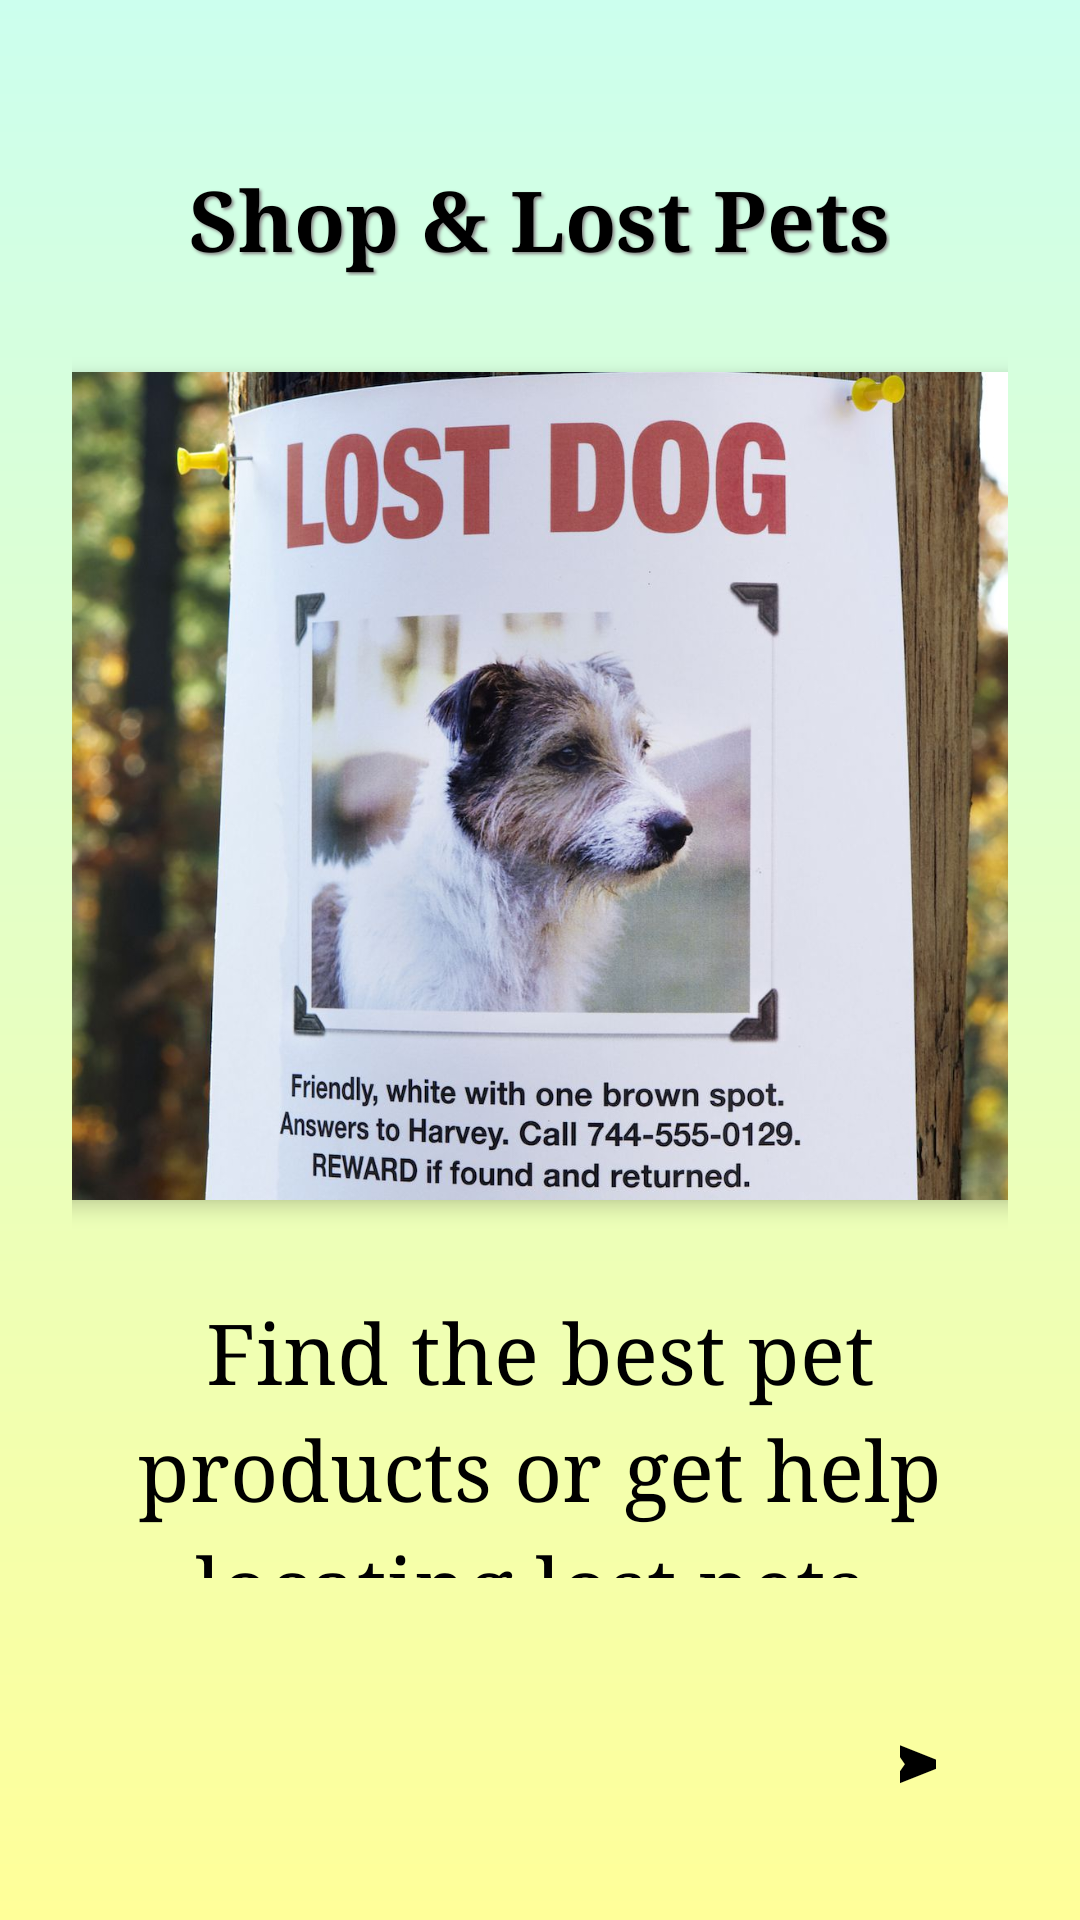

Produce the Android XML layout that renders to this screen, including the resource entries it uses.
<!-- AndroidManifest.xml: application theme Theme.PetPal -->
<!-- res/layout/page4.xml -->
<?xml version="1.0" encoding="utf-8"?>
<LinearLayout xmlns:android="http://schemas.android.com/apk/res/android"
    android:layout_width="match_parent"
    android:layout_height="match_parent"
    xmlns:app="http://schemas.android.com/apk/res-auto"
    android:orientation="vertical"
    android:gravity="center_horizontal"
    android:background="@drawable/bg_gradient"
    android:padding="24dp">

    
    <TextView
        android:id="@+id/titleText"
        android:layout_width="wrap_content"
        android:layout_height="wrap_content"
        android:text="@string/shop_lost_pets"
        android:textSize="28sp"
        android:textStyle="bold"
        android:fontFamily="serif"
        android:textColor="@color/black"
        android:gravity="center"
        android:layout_marginTop="30dp"
        android:layout_marginBottom="20dp"
        android:shadowColor="@color/shadowcolor"
        android:shadowDx="2"
        android:shadowDy="2"
        android:shadowRadius="2" />

    
    <androidx.cardview.widget.CardView
        android:layout_width="400dp"
        android:layout_height="300dp"
        android:layout_marginBottom="20dp"
        app:cardCornerRadius="20dp"
        app:cardElevation="4dp"
        app:cardPreventCornerOverlap="true"
        app:cardUseCompatPadding="true">

        <ImageView
            android:id="@+id/lostDogImage"
            android:layout_width="match_parent"
            android:layout_height="match_parent"
            android:scaleType="centerCrop"
            android:src="@drawable/lost_dog" />
    </androidx.cardview.widget.CardView>

    
    <TextView
        android:id="@+id/descriptionText"
        android:layout_width="wrap_content"
        android:layout_height="0dp"
        android:layout_weight="1"
        android:text="@string/find_the_best_pet_nproducts_or_get_help_nlocating_lost_pets"
        android:textSize="28sp"
        android:textColor="@color/black"
        android:fontFamily="serif"
        android:gravity="center"
        android:layout_marginBottom="30dp"
        android:lineSpacingExtra="6dp" />


    
    <Button
        android:id="@+id/nextBtn"
        android:layout_width="60dp"
        android:layout_height="60dp"
        android:backgroundTint="@color/buttonblue"
        android:text="@string/arrow"
        android:textColor="@color/black"
        android:textSize="22sp"
        android:layout_gravity="end" />
</LinearLayout>
<!-- resources referenced by this layout -->
<resources>
  <color name="black">#FF000000</color>
  <color name="buttonblue">#B0F8E0</color>
  <color name="shadowcolor">#888888</color>
  <!-- drawable bg_gradient (drawable) -->
  <?xml version="1.0" encoding="utf-8"?>
  <shape xmlns:android="http://schemas.android.com/apk/res/android"
      android:shape="rectangle">
  
      <gradient
          android:angle="270"
          android:startColor="#CCFFEE"
          android:endColor="#FFFF99"
          android:type="linear" />
  </shape>
  <!-- drawable lost_dog: jpg bitmap (drawable, 165775 bytes) -->
  <string name="arrow">➤</string>
  <string name="find_the_best_pet_nproducts_or_get_help_nlocating_lost_pets">
          Find the best pet\nproducts or get help\nlocating lost pets.</string>
  <string name="shop_lost_pets">Shop &amp; Lost Pets</string>
  <style name="Theme.PetPal" parent="Base.Theme.PetPal" />
  <style name="Base.Theme.PetPal" parent="Theme.Material3.DayNight.NoActionBar">
          
          <item name="buttonStyle">@style/CustomButton</item>
      </style>
  <style name="CustomButton" parent="Widget.Material3.Button">
          <item name="backgroundTint">@null</item> 
          <item name="android:backgroundTint">@null</item>
      </style>
</resources>
